Labelled photos from "data", an image-classification folder in ihong9059/today. The possible labels are: defect, good.

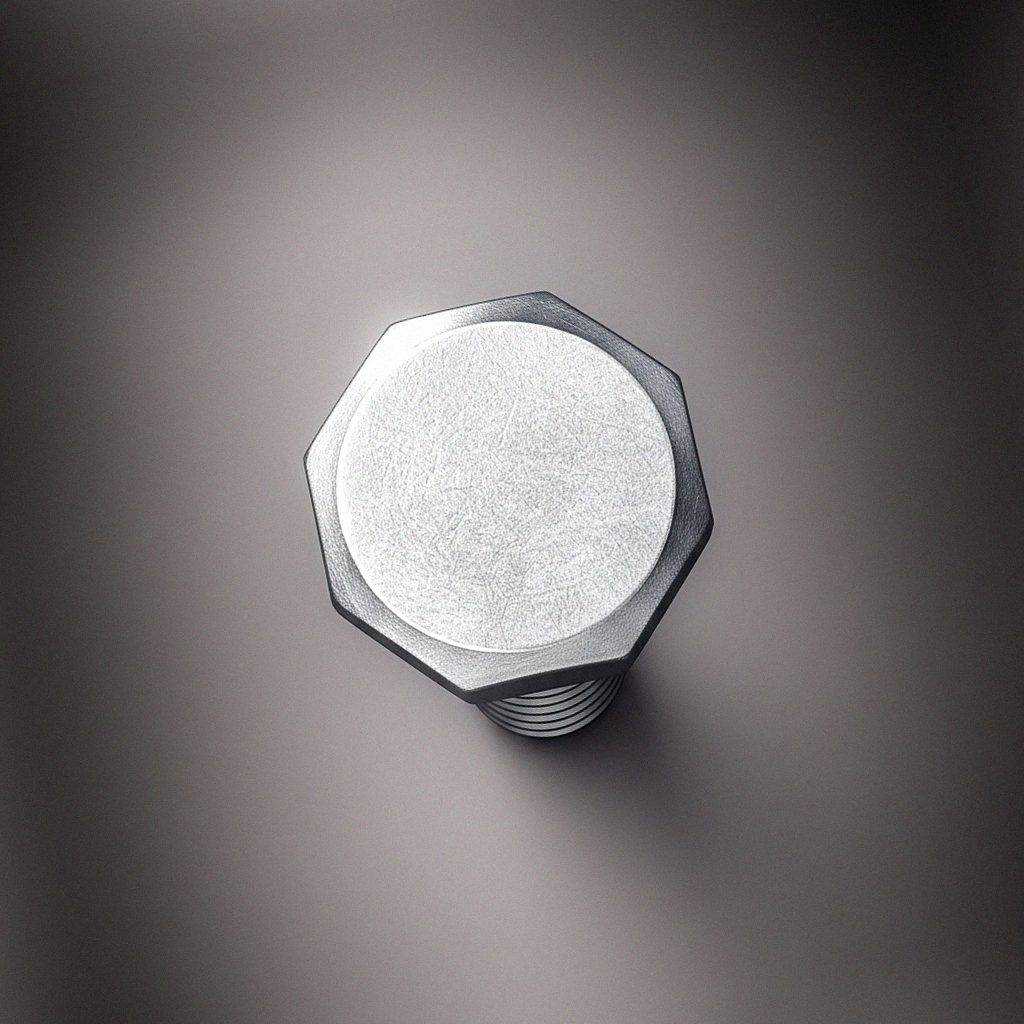
Label: good

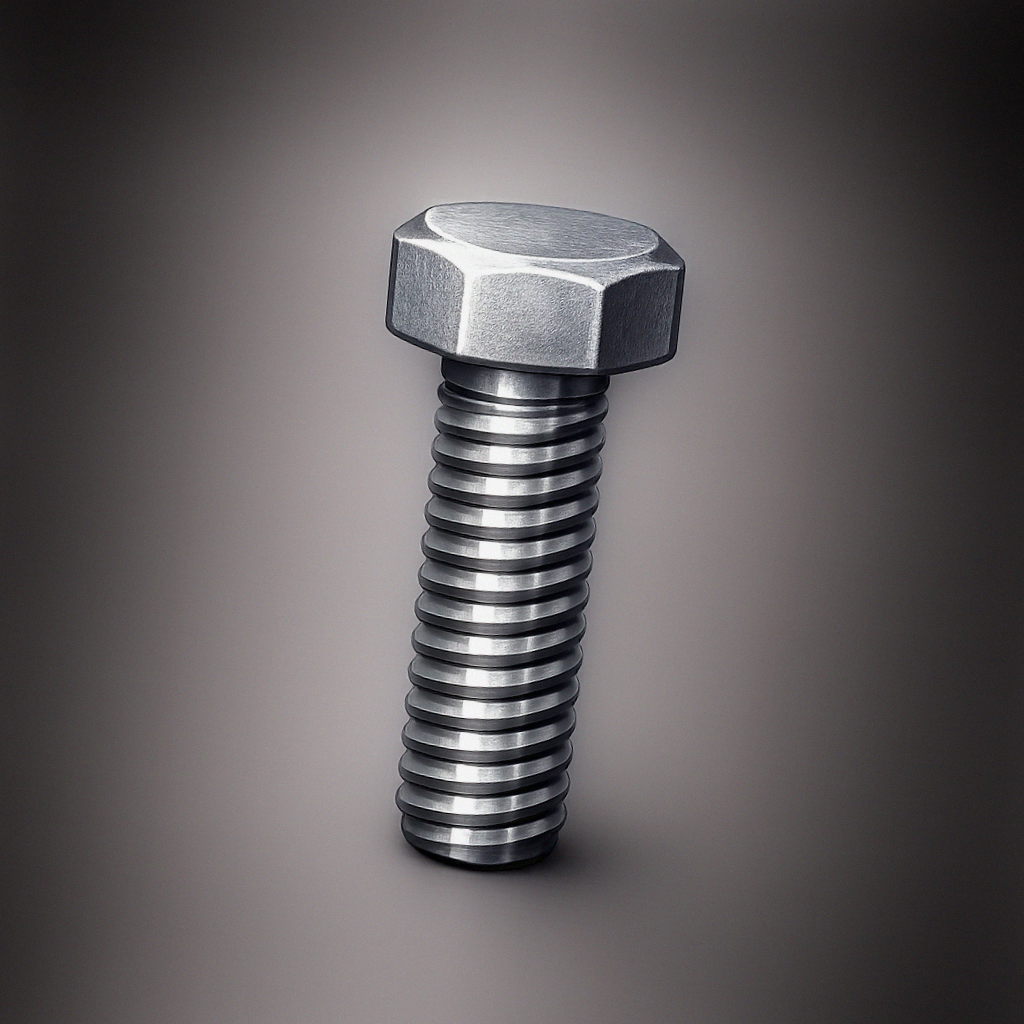
Label: good

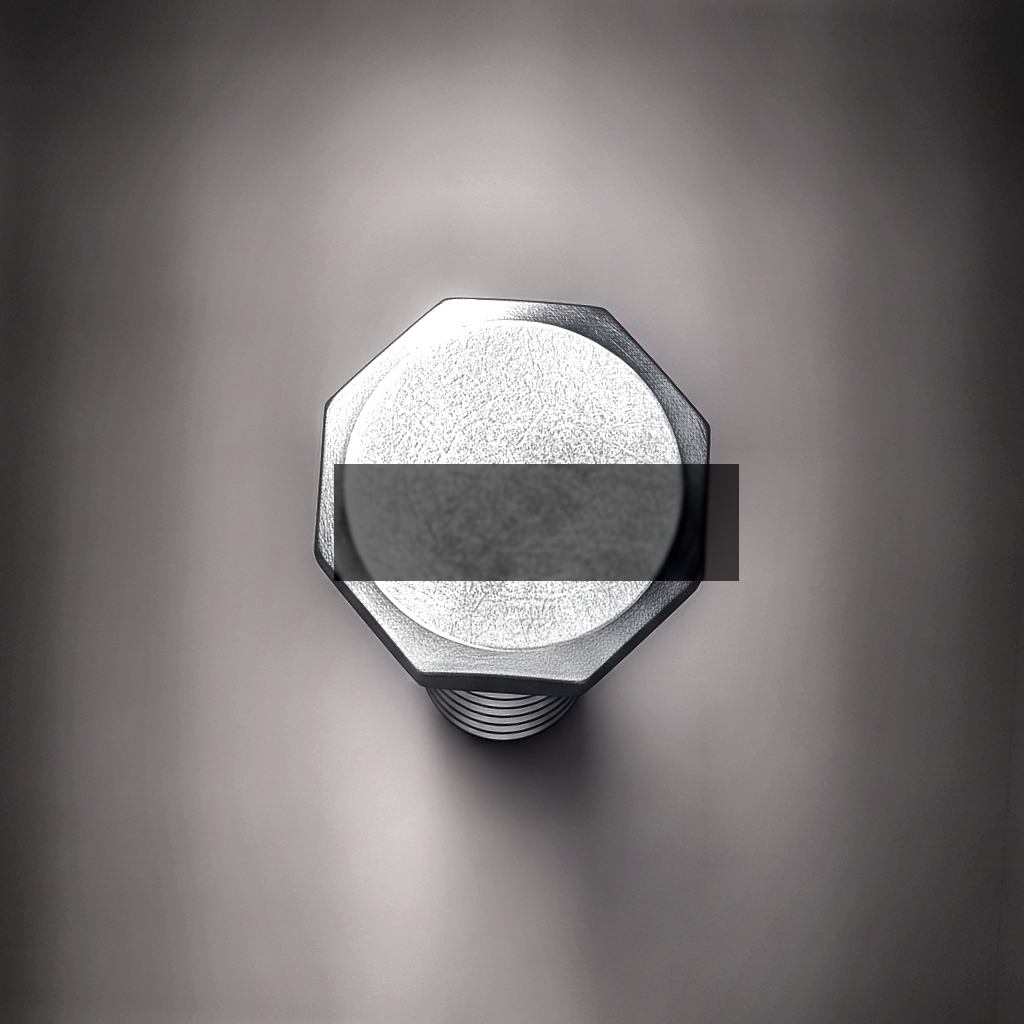
Label: defect

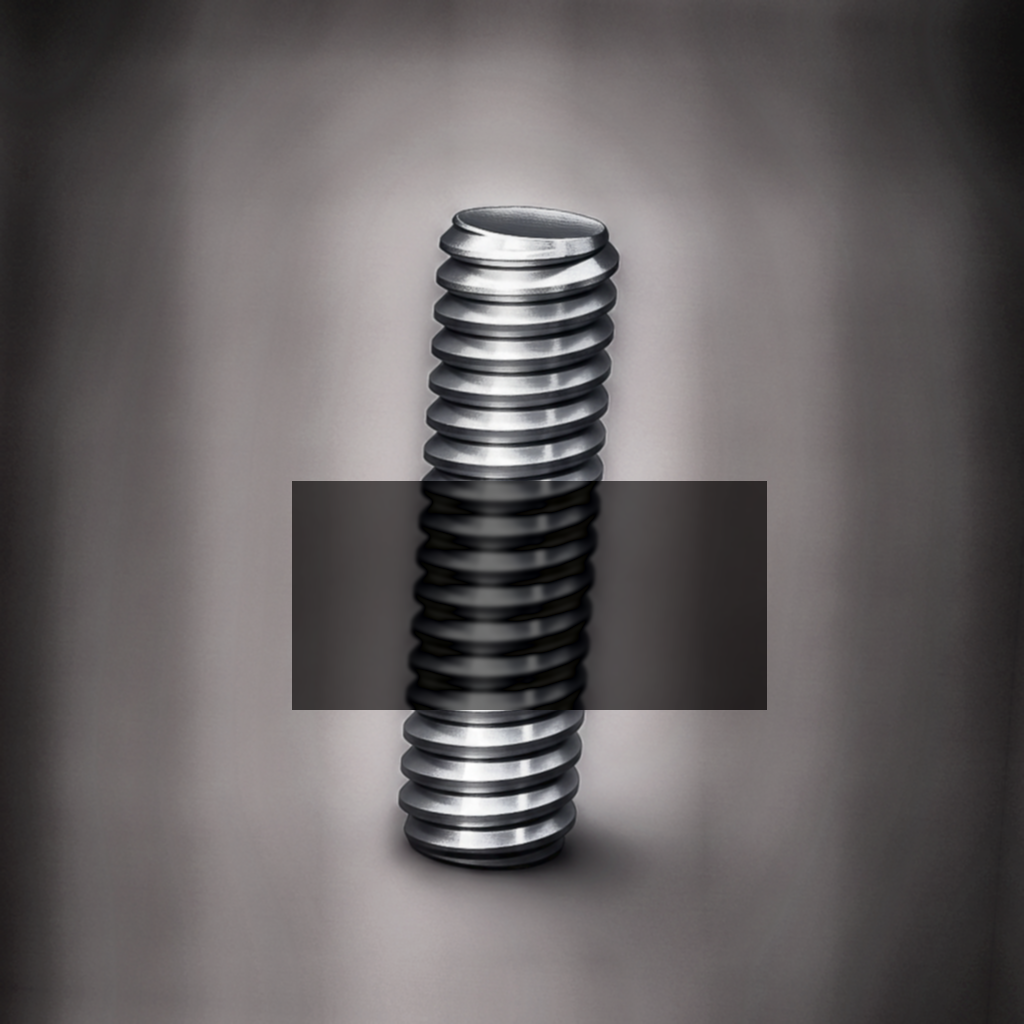
Label: defect

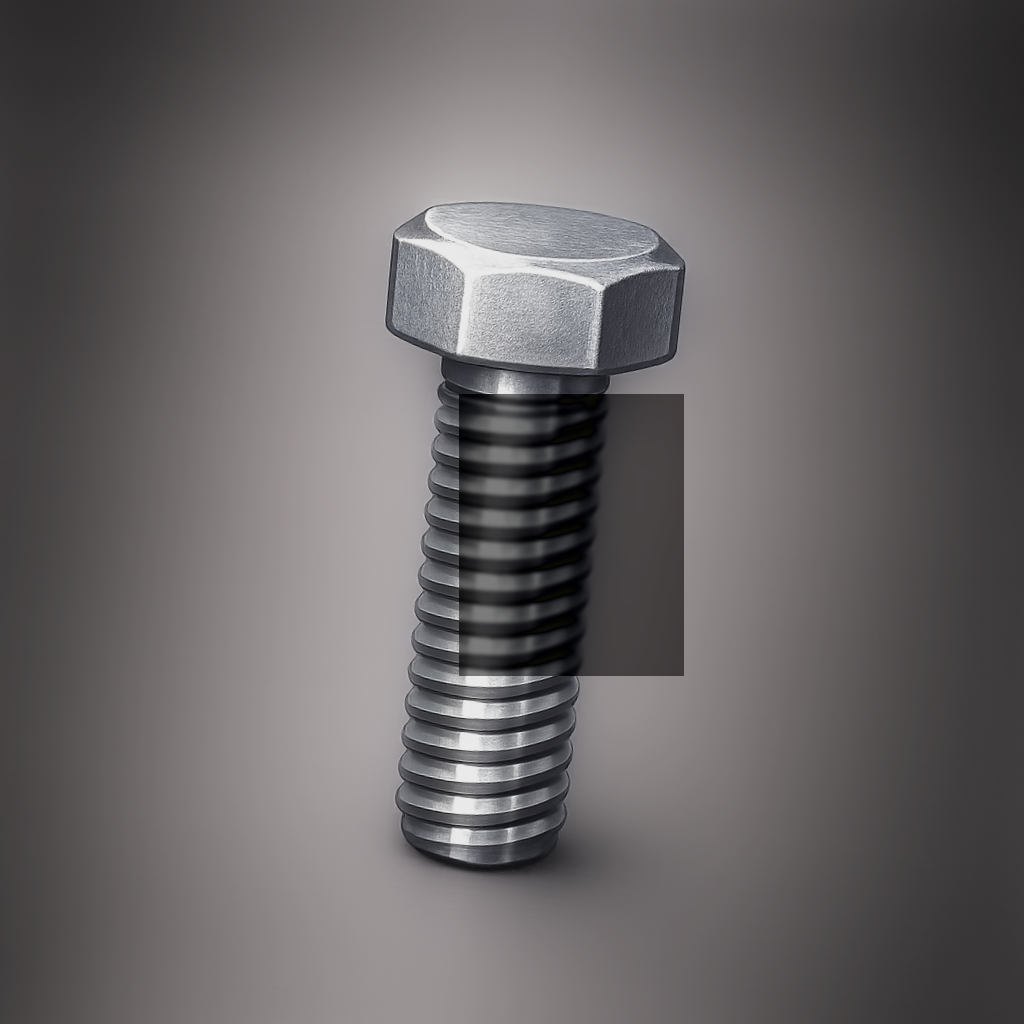
Label: defect

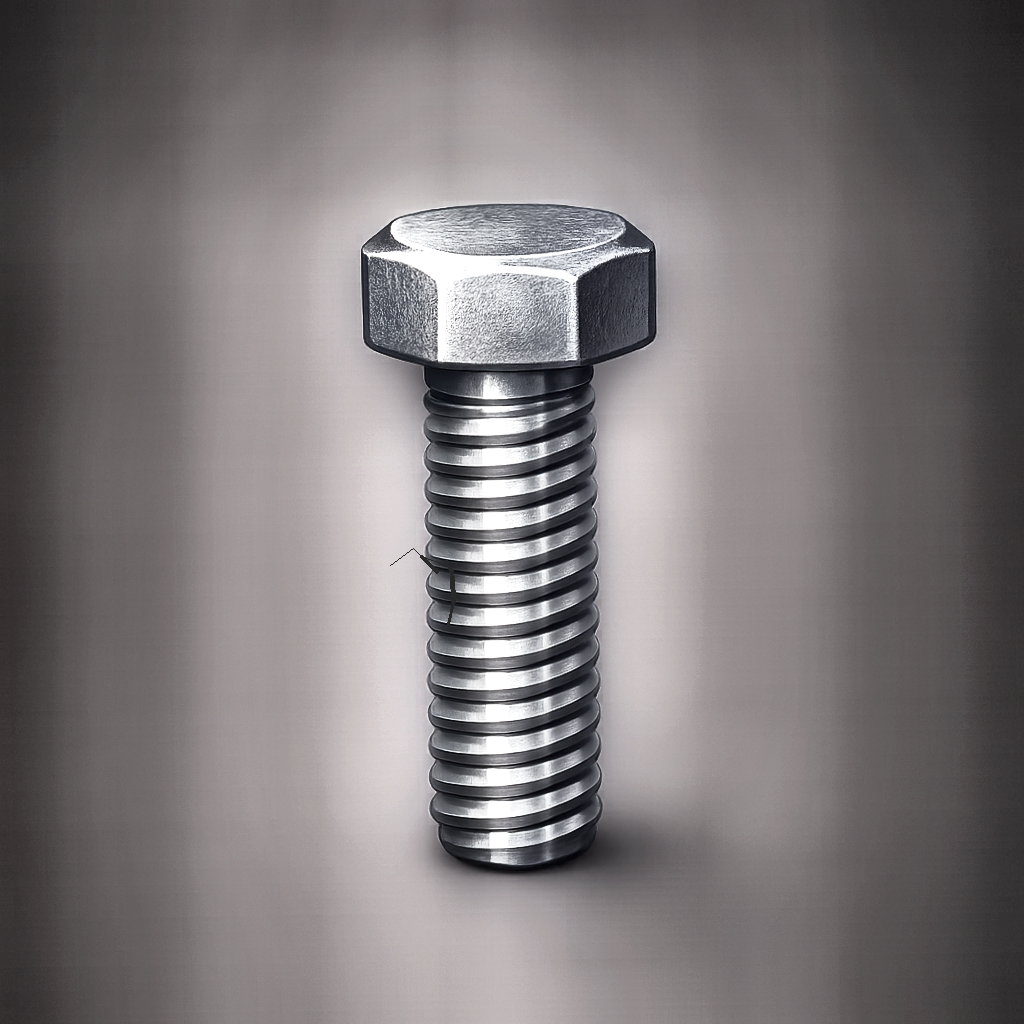
Label: defect
